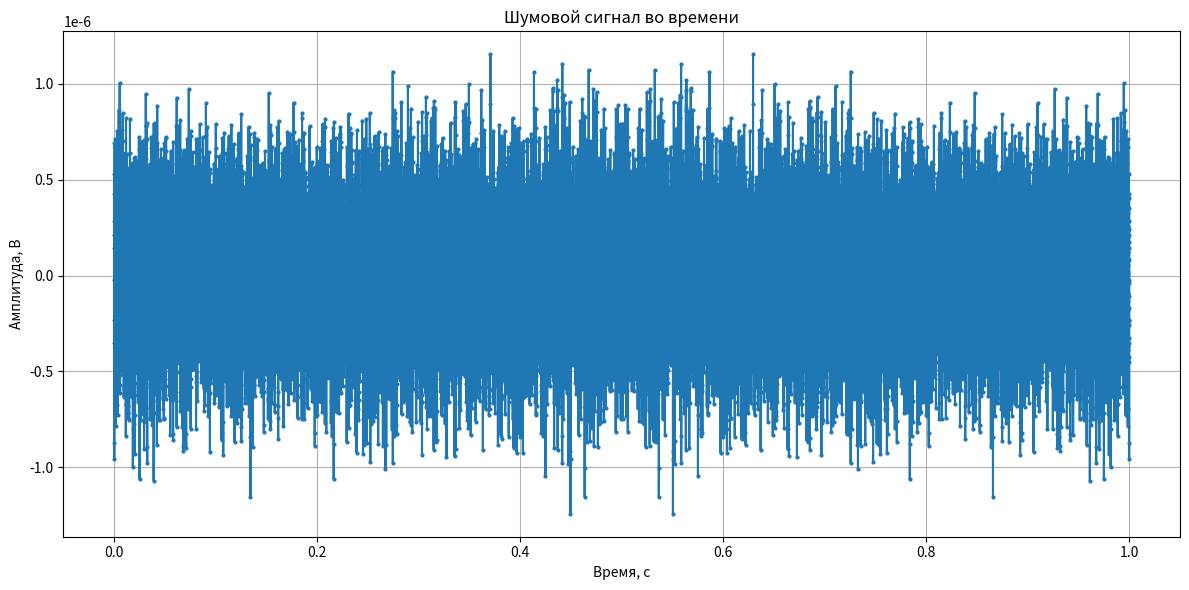

Write Python code to recreate this figure.
import numpy as np
import matplotlib.pyplot as plt

def spectral_density(freq, p_n, h_f, K, f, f_pom_n, f_pom_v, f_pom_s):
    if freq >= f_pom_n and freq < f_pom_s:
        return (h_f ** 2 * p_n ** 2 * 1e6 / K / f_pom_s)
    elif freq >= f_pom_s and freq <= f_pom_v:
        return (h_f ** 2 * p_n ** 2 * 1e6 / K / f ** 2)
    else:
        return 0

def generate_noise_signal(f, p_n, h_f, K, f_pom_n, f_pom_v, f_pom_s, fs):
    # np.random.seed(2)
    freq = np.linspace(0, fs / 2, fs // 2 + 1)

    noise_freq = [np.random.normal(0, np.sqrt(spectral_density(cur_freq, p_n, h_f, K, f, f_pom_n, f_pom_v, f_pom_s))) for cur_freq in freq]
    noise_time = np.fft.irfft(noise_freq)

    return noise_time, np.linspace(0, 1, fs, endpoint=False)

noise_TD, time = generate_noise_signal(f=1000,                      # частота, Гц
                                       p_n=0.1,                     # приведенное давление помех на входе, Па
                                       h_f=100e-6,                  # чувствительность гидрофона, В/Па
                                       K=2,                         # коэффициент помехоустойчивости
                                       f_pom_n=500,                 # нижнее значение частоты модели помехи, Гц
                                       f_pom_v=10000,               # верхнее значение частоты модели помехи, Гц
                                       f_pom_s=7500, fs=30000       # среднее значение частоты модели помехи, Гц
                                       )

# Отображение
plt.figure(figsize=(12, 6))
plt.plot(time, noise_TD, 'o-', markersize=2)
plt.title('Шумовой сигнал во времени')
plt.xlabel('Время, с')
plt.ylabel('Амплитуда, В')
plt.grid()

# EXTRA GRAPHS
# plt.figure(figsize=(12, 6))
# plt.subplot(3, 1, 1)
# plt.magnitude_spectrum(noise_TD, Fs=30000)
# plt.title('Спектр шума')
# plt.xlabel('Частота, Гц')
# plt.ylabel('Амплитуда, В')
# plt.grid()
#
# plt.subplot(3, 1, 2)
# freq = np.linspace(0, 30000 / 2, 30000 // 2 + 1)
# plt.plot(freq, [spectral_density(cur_freq, f=1000, p_n=0.1, h_f=100e-6, K=2, f_pom_n=500, f_pom_v=10000, f_pom_s=7500) for cur_freq in freq])
# plt.title('Спектральная плотность шума')
# plt.xlabel('Частота, Гц')
# plt.ylabel('Мощность, Вт')
# plt.grid()
# #
# plt.subplot(3, 1, 3)
# plt.hist(np.fft.fft(noise_TD)[500:7500], 100, label='Fpom_n - Fpom_s')
# plt.hist(np.fft.fft(noise_TD)[7500:10000], 50, label='Fpom_s - Fpom_v')
# plt.title('Плотность вероятности')
# plt.xlabel('')
# plt.ylabel('')
# plt.grid()
# plt.legend()

plt.tight_layout()

plt.show()